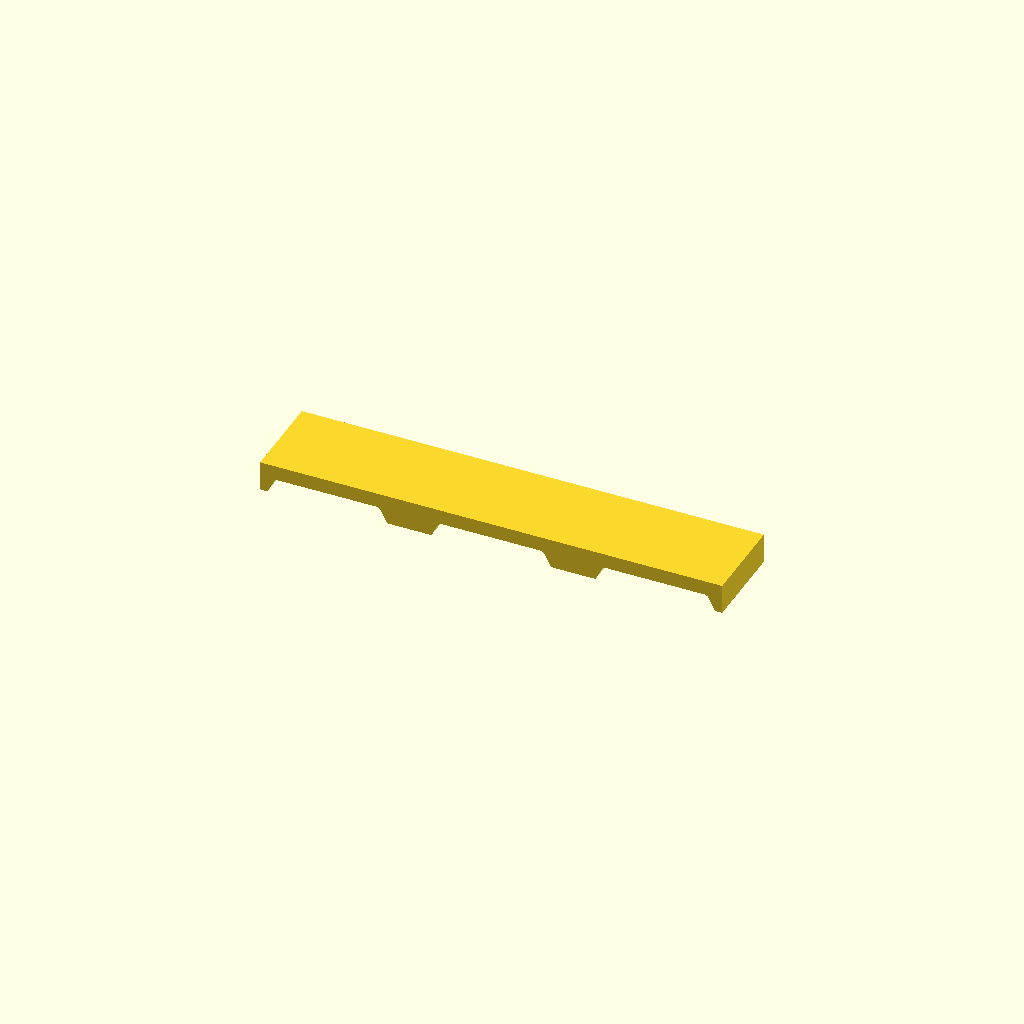
Cell 1: rendered with the file's own defaults.
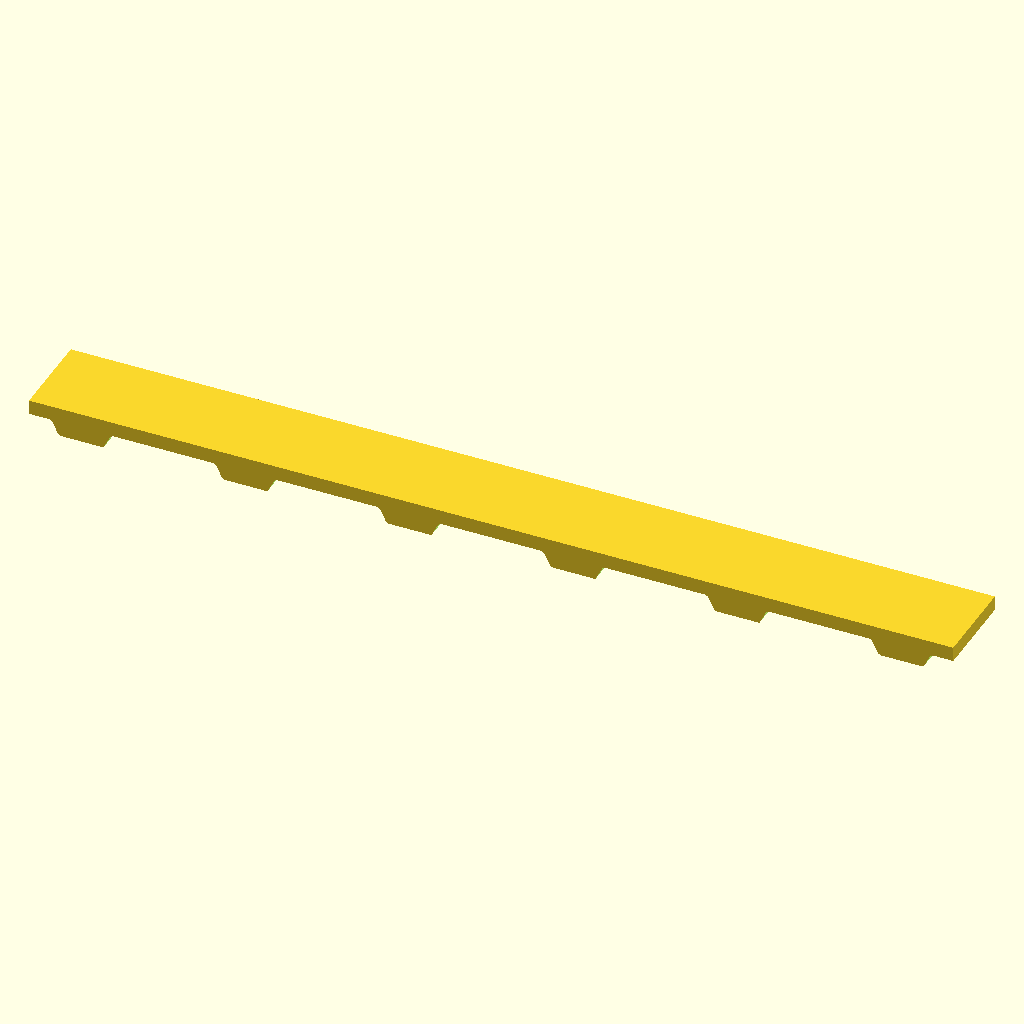
Cell 2: the same model with strip_x = 31.
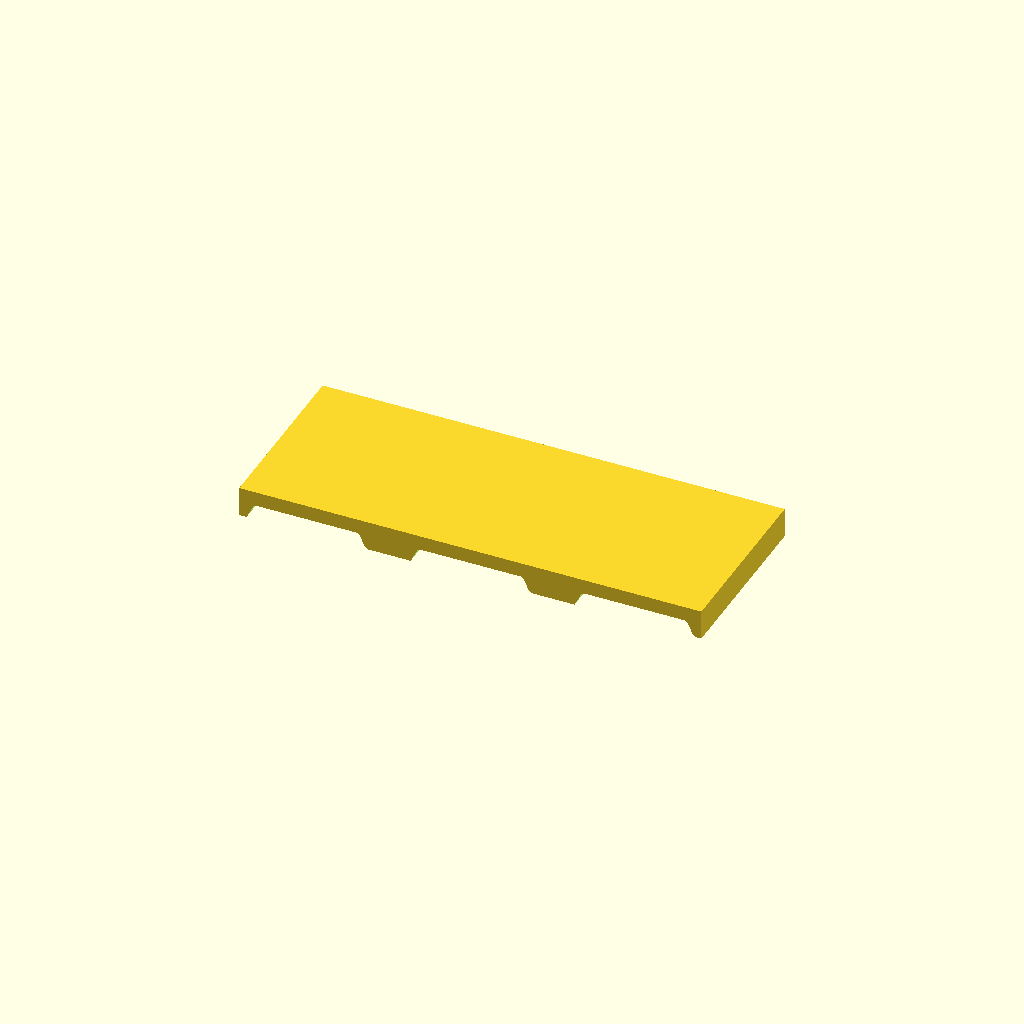
Cell 3 — strip_y set to 6, the other parameters unchanged.
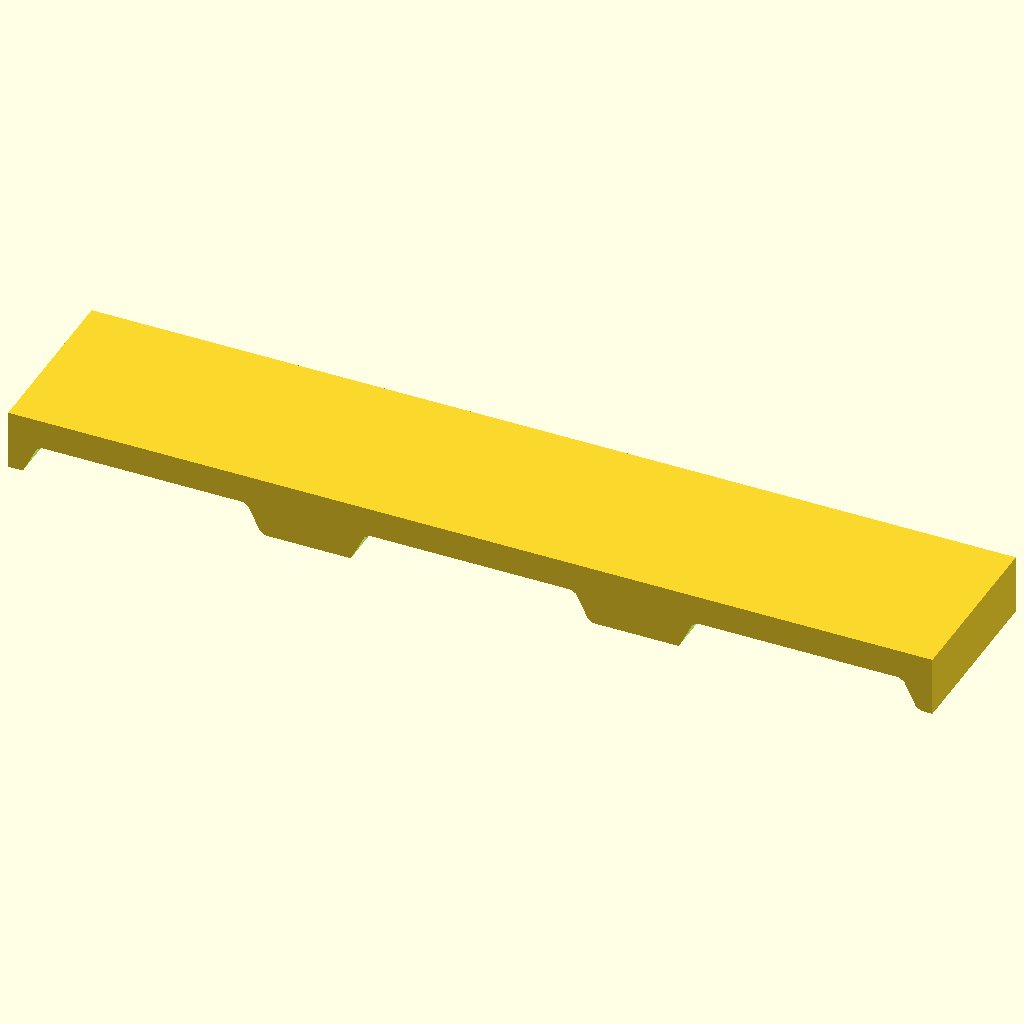
Cell 4: IN2MM = 50.8 (everything else at default).
All cells are drawn from one camera (rotation 55°, 0°, 25°, orthographic, colour scheme Cornfield), so only the parameter changes between them.
The OpenSCAD source (cli/scad/strip.scad):
// =============================================================================
// strip.scad
//
// A rectangular mounting strip that conforms to a periodic trapezoidal-rib
// roof (see trapezoidal_roof.scad). Structurally the same as
// rectangular_adapter.scad minus the inner cutout -- a solid bar that spans
// the ribs, suitable for roof-rack rails, panel mount bases, cable
// tie-downs, etc.
//
// Topside and underside variants are the two halves of a single prism split
// along the roof surface -- see circular_adapter.scad for the full explanation.
//
// All dimensions in inches; final scale converts to millimeters.
// =============================================================================

include <trapezoidal_roof.scad>
include <corrugated_roof.scad>
include <bolt_pattern.scad>

// -----------------------------------------------------------------------------
// Roof profile
// -----------------------------------------------------------------------------
roof_profile = "trapezoidal";            // "trapezoidal" or "corrugated"
roof_depth   = (roof_profile == "corrugated") ? corr_depth : indent_depth;

// -----------------------------------------------------------------------------
// Strip shape
// -----------------------------------------------------------------------------
strip_x     = 15.500;                     // length across ribs (X)
strip_y     = 3.000;                      // width along ribs (Y)
main_thick  = roof_depth;                 // thickness above/below the rib plateau plane

// -----------------------------------------------------------------------------
// Position on the roof and which side it mounts on
// -----------------------------------------------------------------------------
flange_offset_x = 0;                         // 0 = rib-centered; indent_center_x = indent-centered
side         = "top";                     // "top" (outside), "bottom" (inside), or "both" (both sides side by side)

// -----------------------------------------------------------------------------
// Fit tolerance: uniform clearance normal to the roof surface. Grows the
// cutter (via offset() before extrusion) so the printed pads sit in the
// real indents with slop instead of an exact-fit wedge. The plateau contact
// line is preserved via an intersection clip -- see trapezoidal_roof.scad.
// -----------------------------------------------------------------------------
tolerance   = 0;                          // per-side clearance around the roof-mating features

// -----------------------------------------------------------------------------
// Bolt holes (opt-in). See bolt_pattern.scad.
// -----------------------------------------------------------------------------
bolt_holes  = false;                      // set true to subtract a bolt pattern
bolt_place  = "ribs";                     // "ribs", "indents", "both",
                                          //   "every-other-rib", "every-other-indent"
bolt_hole_d = 0.250;                      // through-hole diameter

// -----------------------------------------------------------------------------
// Render controls
// -----------------------------------------------------------------------------
$fn    = 240;
IN2MM  = 25.4;

// -----------------------------------------------------------------------------
// Derived cutter extents (Z range computed per-side inside the module).
// -----------------------------------------------------------------------------
cut_xy = 2 * max(strip_x, strip_y);
cut_z  = 4 * roof_depth;

scale([IN2MM, IN2MM, IN2MM]) render_all();

// =============================================================================
// Modules
// =============================================================================

module render_all() {
    if (side == "both") {
        // Strip is long in X; stack the two pieces along Y so the print bed
        // layout stays compact.
        gap = strip_y * 1.5;
        translate([0, -gap/2, 0]) strip("top");
        translate([0, +gap/2, 0]) strip("bottom");
    } else {
        strip(side);
    }
}

module strip(s = side) {
    z_top = (s == "top") ? +main_thick    : -sheet_thickness;
    z_bot = (s == "top") ? -roof_depth    : -main_thick - roof_depth - sheet_thickness;
    difference() {
        translate([0, 0, z_bot])
            linear_extrude(height = z_top - z_bot)
                square([strip_x, strip_y], center = true);
        roof_cutter(s);
        if (bolt_holes)
            bolt_column_at(
                strip_bolt_xs(),
                bolt_hole_d,
                4 * (main_thick + roof_depth + sheet_thickness)
            );
    }
}

// Roof pitch and feature widths for the currently-selected profile.
function _strip_pitch()    = (roof_profile == "corrugated") ? corr_pitch : roof_pitch;
function _strip_rib_w()    = (roof_profile == "corrugated") ? corr_pitch / 2 : rib_width;
function _strip_indent_w() = (roof_profile == "corrugated") ? corr_pitch / 2 : indent_top_w;
function _strip_indent_offset() =
    (roof_profile == "corrugated") ? corr_indent_center_x : indent_center_x;

// Include a feature centered at x only if at least half its width falls
// within the strip -- skips the partial rib/indent that gets clipped at
// either end.
function _feature_qualifies(x, w) =
    let (inside = min(x + w/2, strip_x/2) - max(x - w/2, -strip_x/2))
    inside >= w/2;

function _strip_rib_xs() =
    let (p = _strip_pitch(), w = _strip_rib_w(), n = ceil(strip_x / p) + 1)
    [ for (k = [-n : n])
        let (x = k * p - flange_offset_x)
        if (_feature_qualifies(x, w)) x ];

function _strip_indent_xs() =
    let (p = _strip_pitch(), w = _strip_indent_w(), off = _strip_indent_offset(),
         n = ceil(strip_x / p) + 1)
    [ for (k = [-n : n])
        let (x = off + k * p - flange_offset_x)
        if (_feature_qualifies(x, w)) x ];

function _every_other(xs) = [ for (i = [0 : 2 : len(xs) - 1]) xs[i] ];

function strip_bolt_xs() =
      bolt_place == "indents"            ? _strip_indent_xs()
    : bolt_place == "both"               ? concat(_strip_rib_xs(), _strip_indent_xs())
    : bolt_place == "every-other-rib"    ? _every_other(_strip_rib_xs())
    : bolt_place == "every-other-indent" ? _every_other(_strip_indent_xs())
    : _strip_rib_xs();

module roof_cutter(s = side) {
    if (roof_profile == "corrugated")
        corrugated_roof_cutter(
            flange_offset_x = flange_offset_x,
            pitch        = corr_pitch,
            depth        = corr_depth,
            cut_xy       = cut_xy,
            cut_z        = cut_z,
            side         = s,
            thickness    = sheet_thickness,
            tolerance    = tolerance
        );
    else
        trapezoidal_roof_cutter(
            flange_offset_x = flange_offset_x,
            cut_xy       = cut_xy,
            cut_z        = cut_z,
            side         = s,
            thickness    = sheet_thickness,
            tolerance    = tolerance
        );
}
Parameter table extracted from the source (name, type, default, range or options):
roof_profile: string, default "trapezoidal"
strip_x: number, default 15.5
strip_y: number, default 3
flange_offset_x: number, default 0
side: string, default "top"
tolerance: number, default 0
bolt_holes: bool, default false
bolt_place: string, default "ribs"
bolt_hole_d: number, default 0.25
IN2MM: number, default 25.4
